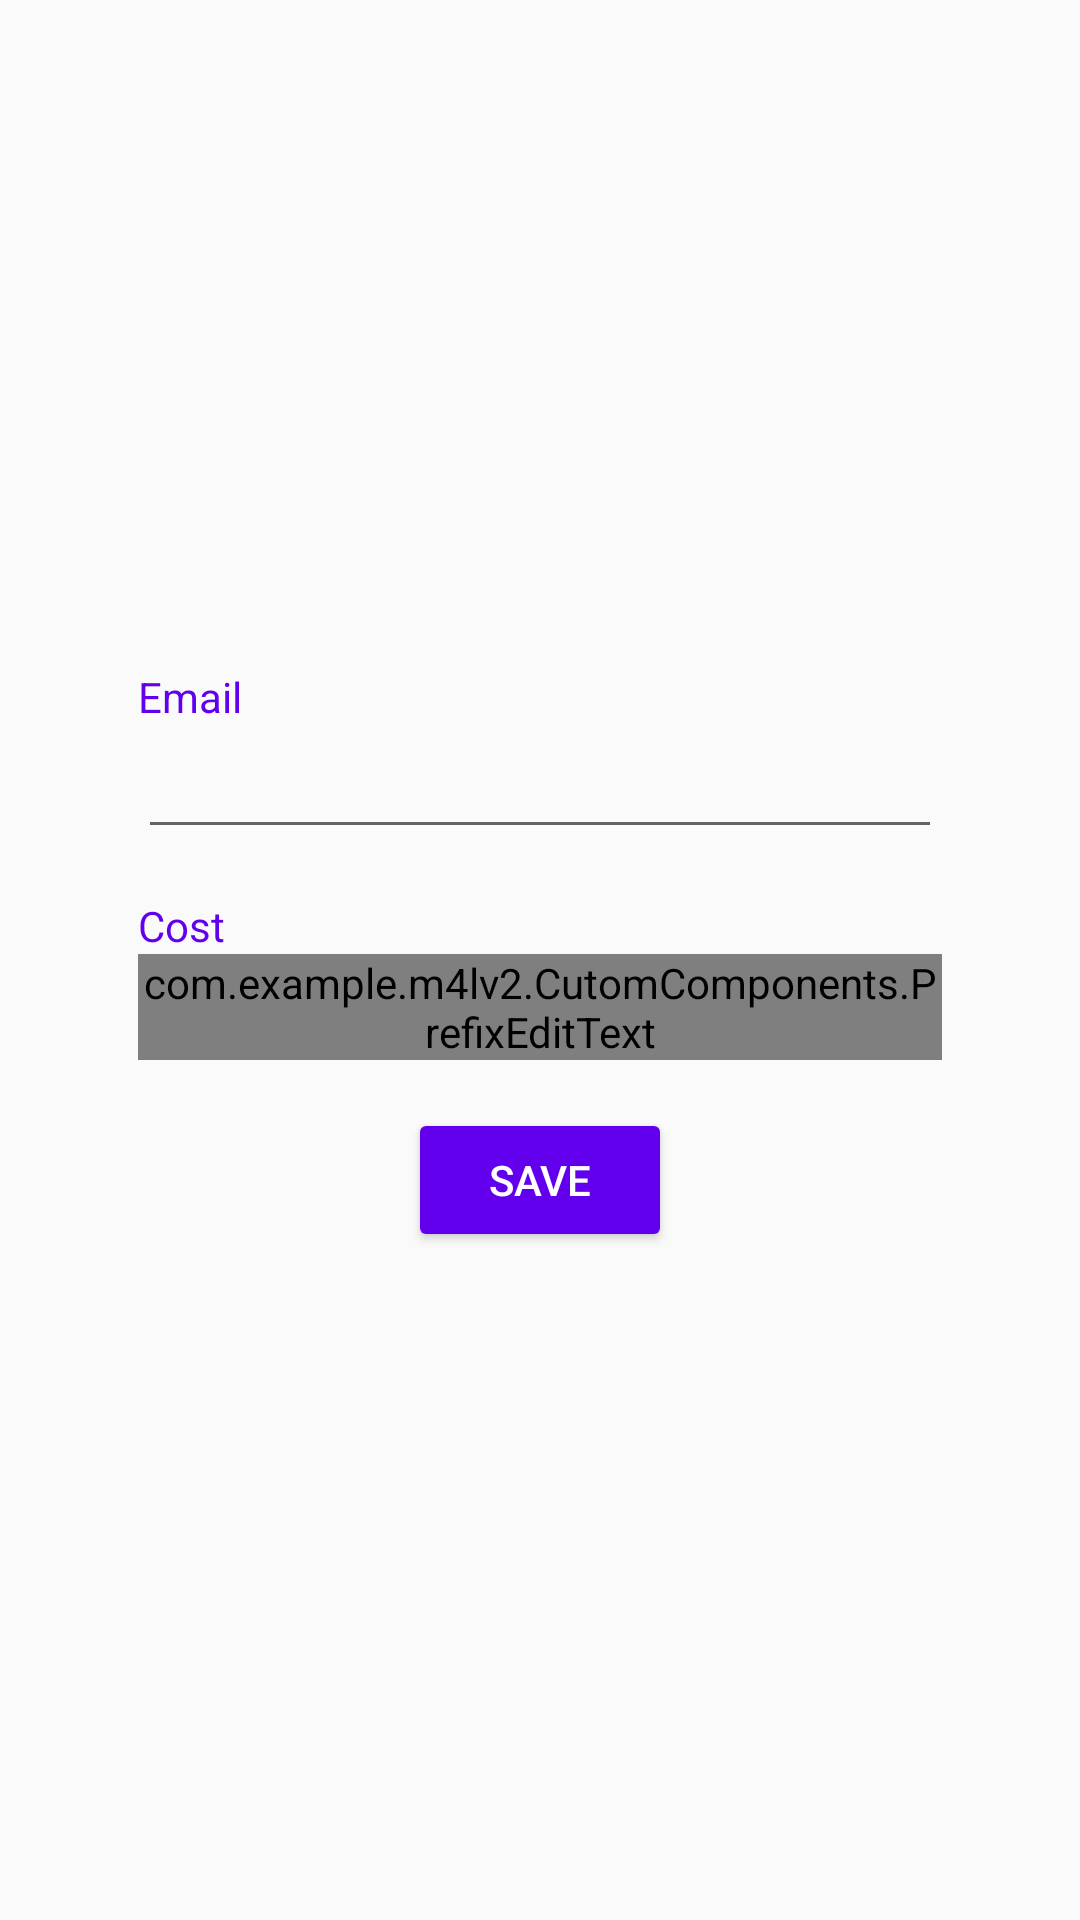

Here is an Android app screen rendered from its layout file. Give the layout XML and the strings, colors and styles it references.
<!-- AndroidManifest.xml: application theme AppTheme -->
<!-- res/layout/activity_setting.xml -->
<?xml version="1.0" encoding="utf-8"?>
<android.support.constraint.ConstraintLayout xmlns:android="http://schemas.android.com/apk/res/android"
    xmlns:app="http://schemas.android.com/apk/res-auto"
    xmlns:tools="http://schemas.android.com/tools"
    android:layout_width="match_parent"
    android:layout_height="match_parent"
    tools:context=".SettingActivity"
    android:orientation="vertical"
    android:gravity="center"
    android:padding="30dp"
    >

    <LinearLayout
        android:layout_width="match_parent"
        android:layout_height="wrap_content"
        android:layout_marginStart="16dp"
        android:layout_marginTop="16dp"
        android:layout_marginEnd="16dp"
        android:layout_marginBottom="16dp"
        android:orientation="vertical"
        app:layout_constraintBottom_toBottomOf="parent"
        app:layout_constraintEnd_toEndOf="parent"
        app:layout_constraintStart_toStartOf="parent"
        app:layout_constraintTop_toTopOf="parent">

        <TextView
            android:layout_width="wrap_content"
            android:layout_height="wrap_content"
            android:text="Email"
            android:textColor="@color/colorPrimary" />

        <EditText
            android:id="@+id/editTextEmail"
            android:layout_width="match_parent"
            android:layout_height="wrap_content"
            android:inputType="textEmailAddress"
            android:layout_marginBottom="16dp"
            />



        <TextView
            android:layout_width="wrap_content"
            android:layout_height="wrap_content"
            android:text="Cost"
            android:textColor="@color/colorPrimary"
            />

        <com.example.m4lv2.CutomComponents.PrefixEditText
            android:id="@+id/editTextTreckCost"
            android:layout_width="match_parent"
            android:layout_height="wrap_content"
            android:inputType="numberDecimal"
            android:layout_marginBottom="16dp"
            android:tag="$ "
            />

        <LinearLayout
            android:layout_width="match_parent"
            android:layout_height="wrap_content"
            android:layout_gravity="center"
            android:gravity="center">

            <android.support.v7.widget.AppCompatButton
                android:id="@+id/buttonSave"
                android:layout_width="wrap_content"
                android:layout_height="wrap_content"
                android:backgroundTint="@color/colorPrimary"
                android:text="save"
                android:textColor="#fff" />
        </LinearLayout>
    </LinearLayout>

</android.support.constraint.ConstraintLayout>
<!-- resources referenced by this layout -->
<resources>
  <style name="AppTheme" parent="Theme.AppCompat.Light.DarkActionBar">
          
          <item name="colorPrimary">@color/colorPrimary</item>
          <item name="colorPrimaryDark">@color/colorPrimaryDark</item>
          <item name="colorAccent">@color/colorAccent</item>
      </style>
  <!-- not gathered from this repository: default colours our renderer supplied (Android Studio template values) -->
  <color name="colorPrimary">#FF6200EE</color>
  <color name="colorPrimaryDark">#FF3700B3</color>
  <color name="colorAccent">#FF03DAC5</color>
</resources>
